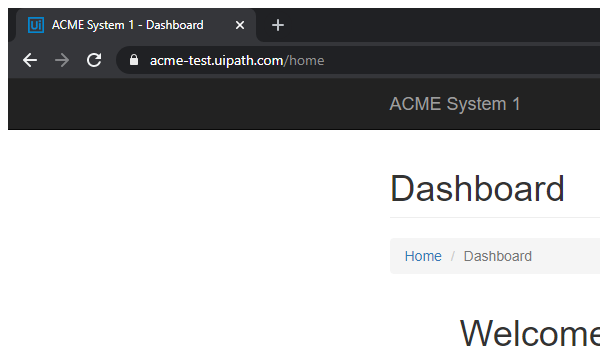
Task: Calculate Client Security Hash  
Workflow: System1_NavigateTo_WIDetails

Step 1: Attach Browser 'chrome.exe ACME' in window 'ACME System 1 - Dashboard' (chrome.exe)
